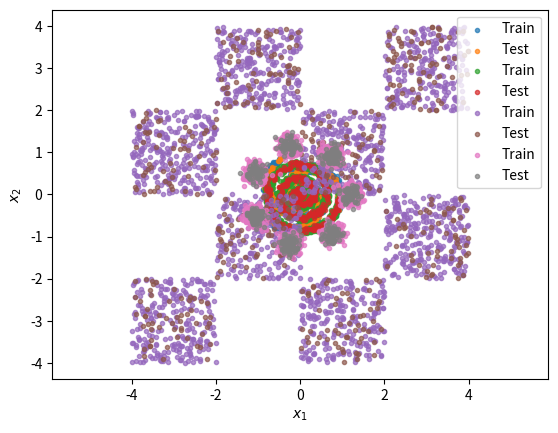

Source code (Python):
import numpy as np
import matplotlib.pylab as plt
import os

# Directory for storing datasets
data_dir = 'dataset'
os.makedirs(data_dir, exist_ok=True)

# Random number generator
rng = np.random.default_rng()

def plot_dataset(X_train, X_test):
    plt.scatter(X_train[:, 0], X_train[:, 1], alpha=0.7, marker='.', label='Train')
    plt.scatter(X_test[:, 0], X_test[:, 1], alpha=0.7, marker='.', label='Test')
    plt.xlabel("$x_1$")
    plt.ylabel("$x_2$")
    plt.axis('equal')
    plt.legend()
    plt.show()  

def generate_pinwheel(*, num: int, rng: np.random.Generator) -> np.ndarray:
    # https://github.com/Formulator/Spiral/blob/master/PyTorch_Spiral_DataLoader.ipynb
    D = 2 # dimensionality
    K = 3 # number of classes
    N = num // K  # note: we will not generate exactly num datapoints unless K divides num
    X = np.zeros((N*K,D))
    y = np.zeros(N*K, dtype='uint8')
    for j in range(K):
      ix = range(N*j,N*(j+1))
      r = np.linspace(0.0,1,N) # radius
      t = np.linspace(j*4,(j+1)*4,N) + rng.standard_normal(N)*0.2 # theta
      X[ix] = np.c_[r*np.sin(t), r*np.cos(t)]
    return X

# Generate dataset
X_train_pinwheel = generate_pinwheel(num=2000, rng=rng)
X_test_pinwheel = generate_pinwheel(num=500, rng=rng)

# Save and plot dataset
np.save(os.path.join(data_dir, 'X_train_pinwheel.npy'), X_train_pinwheel)
np.save(os.path.join(data_dir, 'X_test_pinwheel.npy'), X_test_pinwheel)
plot_dataset(X_train_pinwheel, X_test_pinwheel)

def generate_spiral(*, num: int, rng: np.random.Generator) -> np.ndarray:
    thetas = rng.uniform(low=0.0, high=6*np.pi, size=(num,))
    rs = thetas * 0.05
    X = np.hstack((
        (rs * np.cos(thetas))[:, None],
        (rs * np.sin(thetas))[:, None],
    ))
    X = X + 0.04 * rng.standard_normal(X.shape) 
    return X

# Generate dataset
X_train_spiral = generate_spiral(num=2000, rng=rng)
X_test_spiral = generate_spiral(num=500, rng=rng)

# Save and plot dataset
np.save(os.path.join(data_dir, 'X_train_spiral.npy'), X_train_spiral)
np.save(os.path.join(data_dir, 'X_test_spiral.npy'), X_test_spiral)
plot_dataset(X_train_spiral, X_test_spiral)

def generate_checkerboard(*, num: int, rng: np.random.Generator) -> np.ndarray:
    # https://github.com/malbergo/stochastic-interpolants/blob/main/notebooks/checker-mirror.ipynb
    x1 = rng.uniform(size=num) * 4 - 2
    x2_ = rng.uniform(size=num) - rng.choice([0, 1], size=(num,)) * 2
    x2 = x2_ + (np.floor(x1) % 2)
    x = np.hstack([x1[:, None], x2[:, None]]) * 2
    return x

# Generate dataset
X_train_checkerboard = generate_checkerboard(num=2000, rng=rng)
X_test_checkerboard = generate_checkerboard(num=500, rng=rng)

# Save and plot dataset
np.save(os.path.join(data_dir, 'X_train_checkerboard.npy'), X_train_checkerboard)
np.save(os.path.join(data_dir, 'X_test_checkerboard.npy'), X_test_checkerboard)
plot_dataset(X_train_checkerboard, X_test_checkerboard)

def generate_gaussian_mixtures(*, num: int, rng: np.random.Generator) -> np.ndarray:
    angles = np.linspace(0, 2*np.pi, 8)[:-1]
    idxs = rng.choice(np.arange(len(angles)), size=num)
    X = np.hstack((
        1.2*np.cos(angles[idxs])[:, None],
        1.2*np.sin(angles[idxs])[:, None]
    ))
    X = X + rng.standard_normal(size=X.shape) * 0.12
    return X

# Generate dataset
X_train_gaussian_mixture = generate_gaussian_mixtures(num=2000, rng=rng)
X_test_gaussian_mixture = generate_gaussian_mixtures(num=500, rng=rng)

# Save and plot dataset
np.save(os.path.join(data_dir, 'X_train_gaussian_mixture.npy'), X_train_gaussian_mixture)
np.save(os.path.join(data_dir, 'X_test_gaussian_mixture.npy'), X_test_gaussian_mixture)
plot_dataset(X_train_gaussian_mixture, X_test_gaussian_mixture)